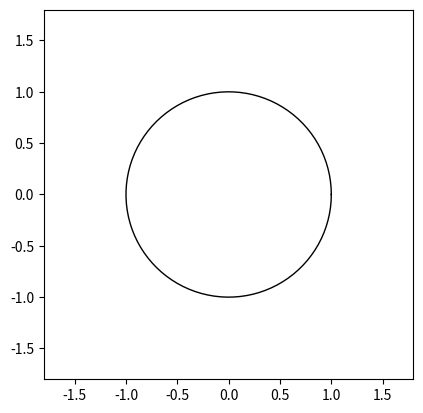

This figure's Python source: (Note: this script raises an exception after producing the figure.)
import numpy as np
def circle(t,r=1):
    x = r*np.cos(t)
    y = r*np.sin(t)
    return x, y

t = np.linspace(0,2*np.pi,9)

x, y = circle(t)
print('x = ',x)
print('y = ',y)

import matplotlib.pyplot as plt
fig, ax = plt.subplots()
ax.set_aspect('equal')
ax.axis([-1.8,1.8,-1.8,1.8])
ax.text(x[0]+0.1,y[0],'t=0,t=2pi')
ax.text(x[1]+0.1,y[1],'t=pi/4')
ax.text(x[2]+0.1,y[2],'t=pi/2')
ax.text(x[7]+0.1,y[7],'t=7pi/4')
ax.plot(x,y,color='black',linewidth=1,linestyle='-',markersize=8,marker='o')

t = np.linspace(0,2*np.pi,100)
x, y = circle(t)
ax.clear()
ax.set_aspect('equal')
ax.axis([-1.8,1.8,-1.8,1.8])
ax.plot(x,y,color='black',linewidth=1,linestyle='-')
display(fig)

